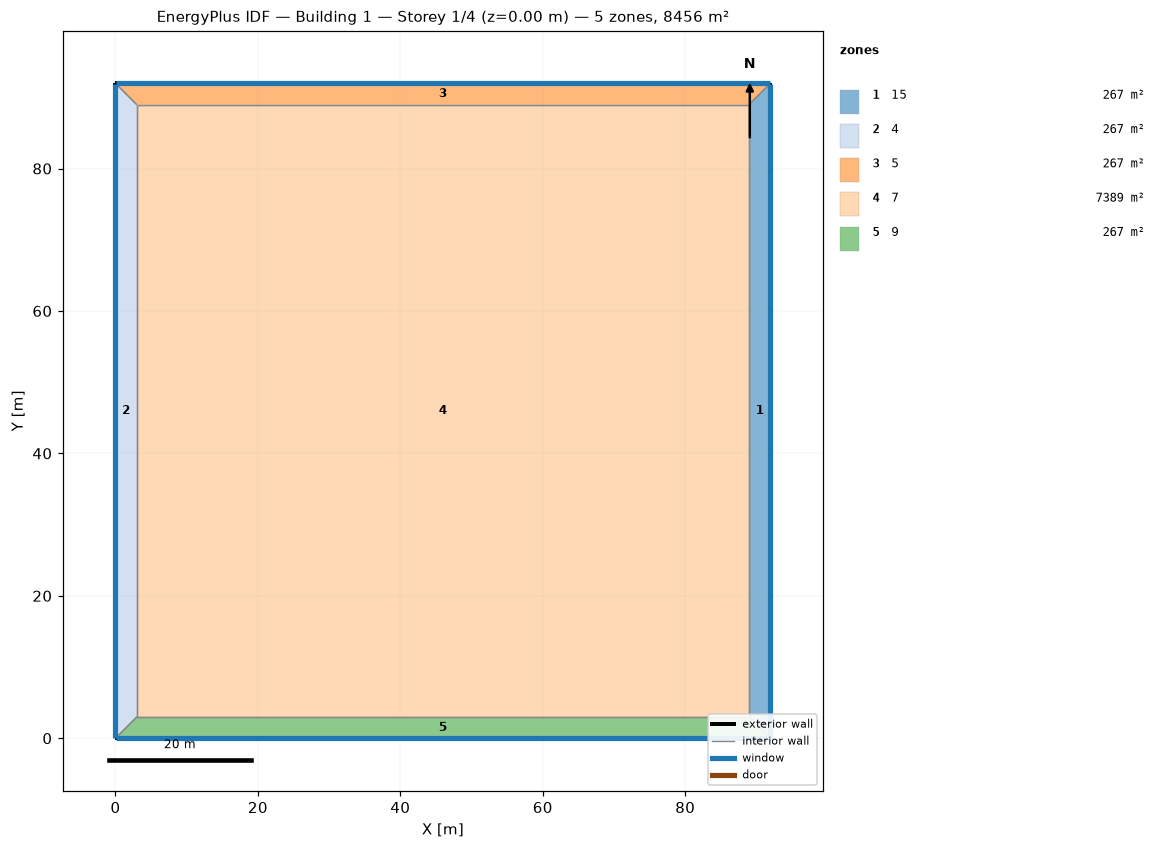
=== STOREY PLAN SPEC (per zone: floor XY polygon, exterior-wall plan segments, windows/doors) ===
zone 1: 15  (266.9 m²)
  floor: (91.96, 91.96) (91.96, 0.00) (88.96, 3.00) (88.96, 88.96)
  exterior wall: (91.96, 0.00) – (91.96, 91.96)  [92.0 m]
    window: (91.96, 0.03) – (91.96, 91.93)  [47.8 m²]
  interior walls: 3
zone 2: 4  (266.9 m²)
  floor: (0.00, 0.00) (0.00, 91.96) (3.00, 88.96) (3.00, 3.00)
  exterior wall: (0.00, 91.96) – (0.00, 0.00)  [92.0 m]
    window: (0.00, 91.93) – (0.00, 0.03)  [47.8 m²]
  interior walls: 3
zone 3: 5  (266.9 m²)
  floor: (0.00, 91.96) (91.96, 91.96) (88.96, 88.96) (3.00, 88.96)
  exterior wall: (91.96, 91.96) – (0.00, 91.96)  [92.0 m]
    window: (91.93, 91.96) – (0.03, 91.96)  [47.8 m²]
  interior walls: 3
zone 4: 7  (7388.5 m²)
  floor: (3.00, 3.00) (3.00, 88.96) (88.96, 88.96) (88.96, 3.00)
  interior walls: 4
zone 5: 9  (266.9 m²)
  floor: (91.96, 0.00) (0.00, 0.00) (3.00, 3.00) (88.96, 3.00)
  exterior wall: (0.00, 0.00) – (91.96, 0.00)  [92.0 m]
    window: (0.03, 0.00) – (91.93, 0.00)  [47.8 m²]
  interior walls: 3

=== DERIVED (storey summary) ===
Building: Building 1
Storey: 1 of 4  (floor level z = 0.00 m)
Storey gross floor area: 8456.0 m²
Zones on this storey: 5
  - 15: floor 266.9 m²; exterior wall 92.0 m (367.8 m²); 1 window(s) 47.8 m²; WWR 13.0%
  - 4: floor 266.9 m²; exterior wall 92.0 m (367.8 m²); 1 window(s) 47.8 m²; WWR 13.0%
  - 5: floor 266.9 m²; exterior wall 92.0 m (367.8 m²); 1 window(s) 47.8 m²; WWR 13.0%
  - 7: floor 7388.5 m²
  - 9: floor 266.9 m²; exterior wall 92.0 m (367.8 m²); 1 window(s) 47.8 m²; WWR 13.0%
Zone adjacency (shared interzone walls):
  - 15 ↔ 5
  - 15 ↔ 7
  - 15 ↔ 9
  - 4 ↔ 5
  - 4 ↔ 7
  - 4 ↔ 9
  - 5 ↔ 7
  - 7 ↔ 9